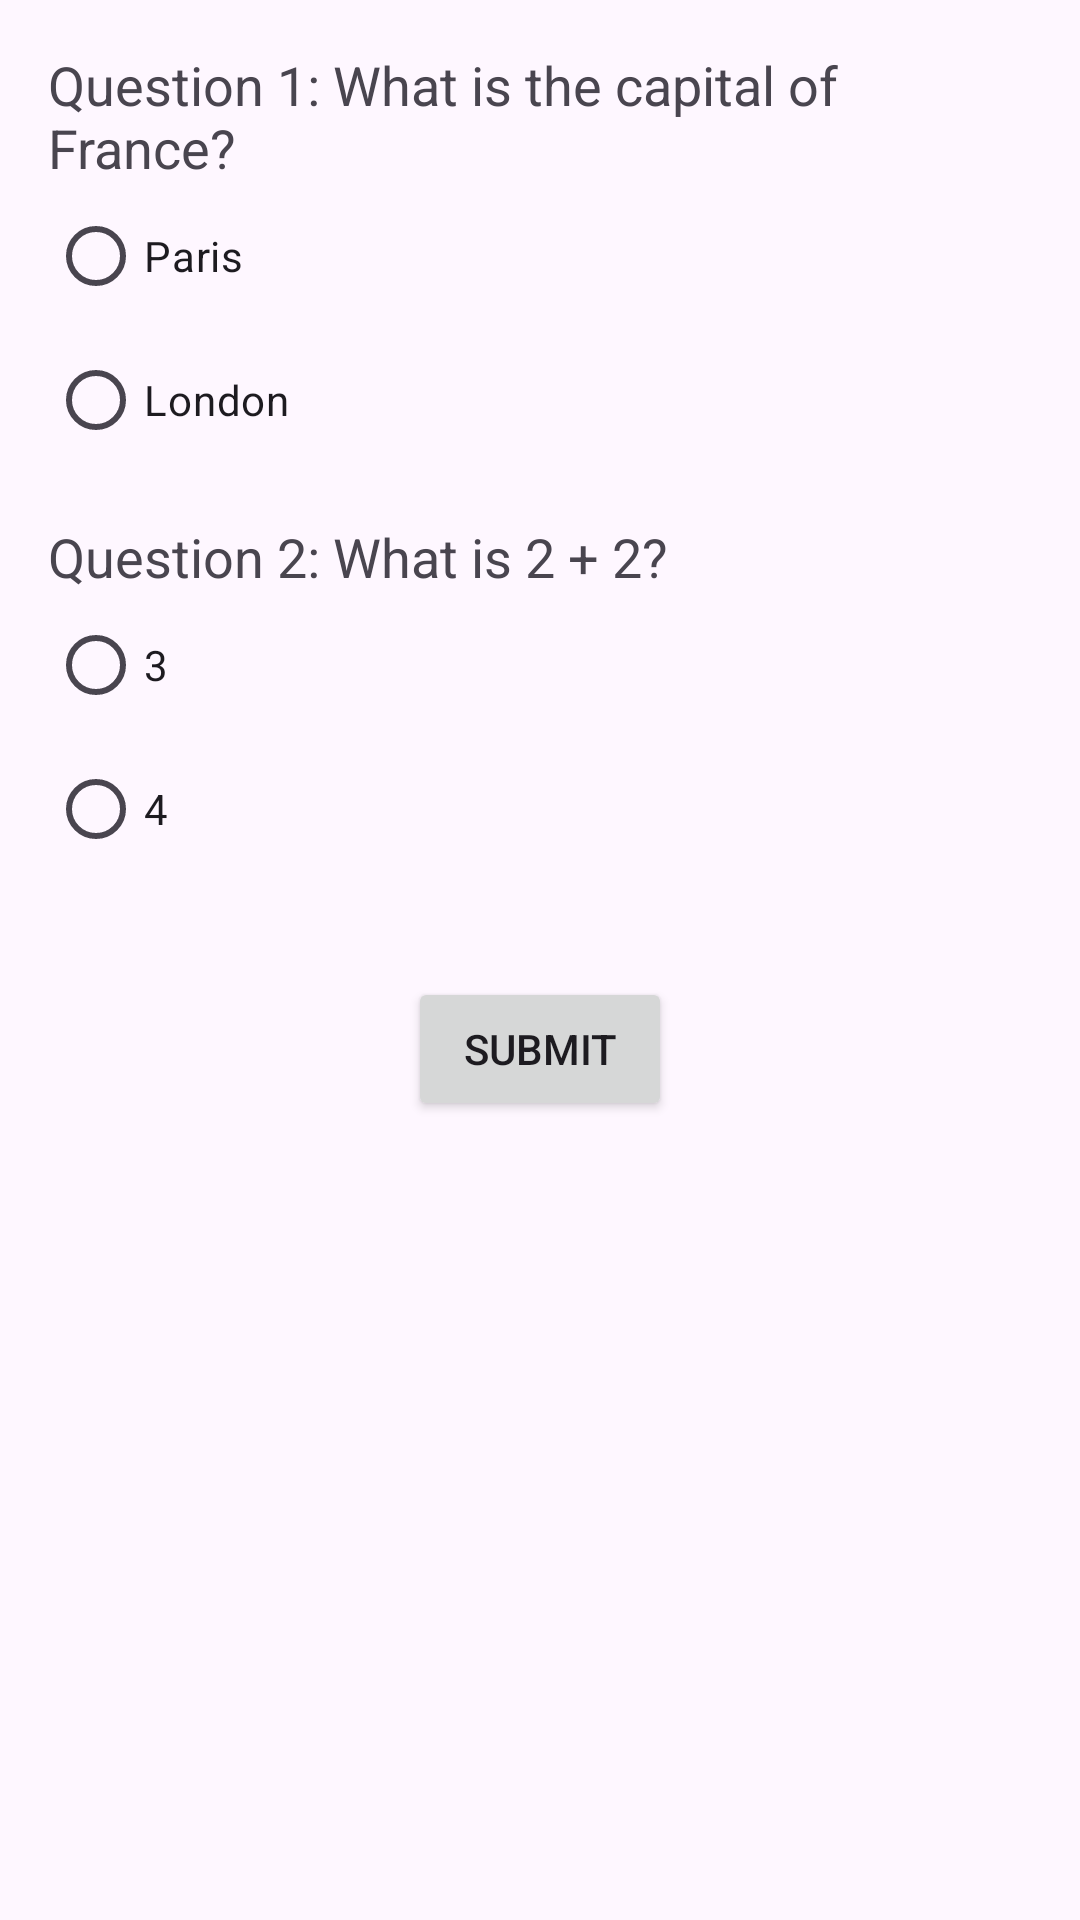

The Android layout XML behind this screen, and the referenced resources:
<!-- AndroidManifest.xml: application theme Theme.Padho -->
<!-- res/layout/quiz.xml -->
<?xml version="1.0" encoding="utf-8"?>
<RelativeLayout xmlns:android="http://schemas.android.com/apk/res/android"
    android:layout_width="match_parent"
    android:layout_height="match_parent"
    android:padding="16dp">

    
    <TextView
        android:id="@+id/question1TextView"
        android:layout_width="match_parent"
        android:layout_height="wrap_content"
        android:text="Question 1: What is the capital of France?"
        android:textSize="18sp" />

    
    <RadioGroup
        android:id="@+id/question1RadioGroup"
        android:layout_width="match_parent"
        android:layout_height="wrap_content"
        android:layout_below="@id/question1TextView">

        <RadioButton
            android:id="@+id/option1Q1RadioButton"
            android:layout_width="wrap_content"
            android:layout_height="wrap_content"
            android:text="Paris" />

        <RadioButton
            android:id="@+id/option2Q1RadioButton"
            android:layout_width="wrap_content"
            android:layout_height="wrap_content"
            android:text="London" />

        
    </RadioGroup>

    
    <TextView
        android:id="@+id/question2TextView"
        android:layout_width="match_parent"
        android:layout_height="wrap_content"
        android:layout_below="@id/question1RadioGroup"
        android:layout_marginTop="16dp"
        android:text="Question 2: What is 2 + 2?"
        android:textSize="18sp" />

    
    <RadioGroup
        android:id="@+id/question2RadioGroup"
        android:layout_width="match_parent"
        android:layout_height="wrap_content"
        android:layout_below="@id/question2TextView">

        <RadioButton
            android:id="@+id/option1Q2RadioButton"
            android:layout_width="wrap_content"
            android:layout_height="wrap_content"
            android:text="3" />

        <RadioButton
            android:id="@+id/option2Q2RadioButton"
            android:layout_width="wrap_content"
            android:layout_height="wrap_content"
            android:text="4" />

        
    </RadioGroup>

    
    <Button
        android:id="@+id/submitButton"
        android:layout_width="wrap_content"
        android:layout_height="wrap_content"
        android:layout_centerHorizontal="true"
        android:layout_below="@id/question2RadioGroup"
        android:layout_marginTop="32dp"
        android:text="Submit" />
</RelativeLayout>
<!-- resources referenced by this layout -->
<resources>
  <style name="Theme.Padho" parent="Base.Theme.Padho" />
  <style name="Base.Theme.Padho" parent="Theme.Material3.Light.NoActionBar" />
</resources>
